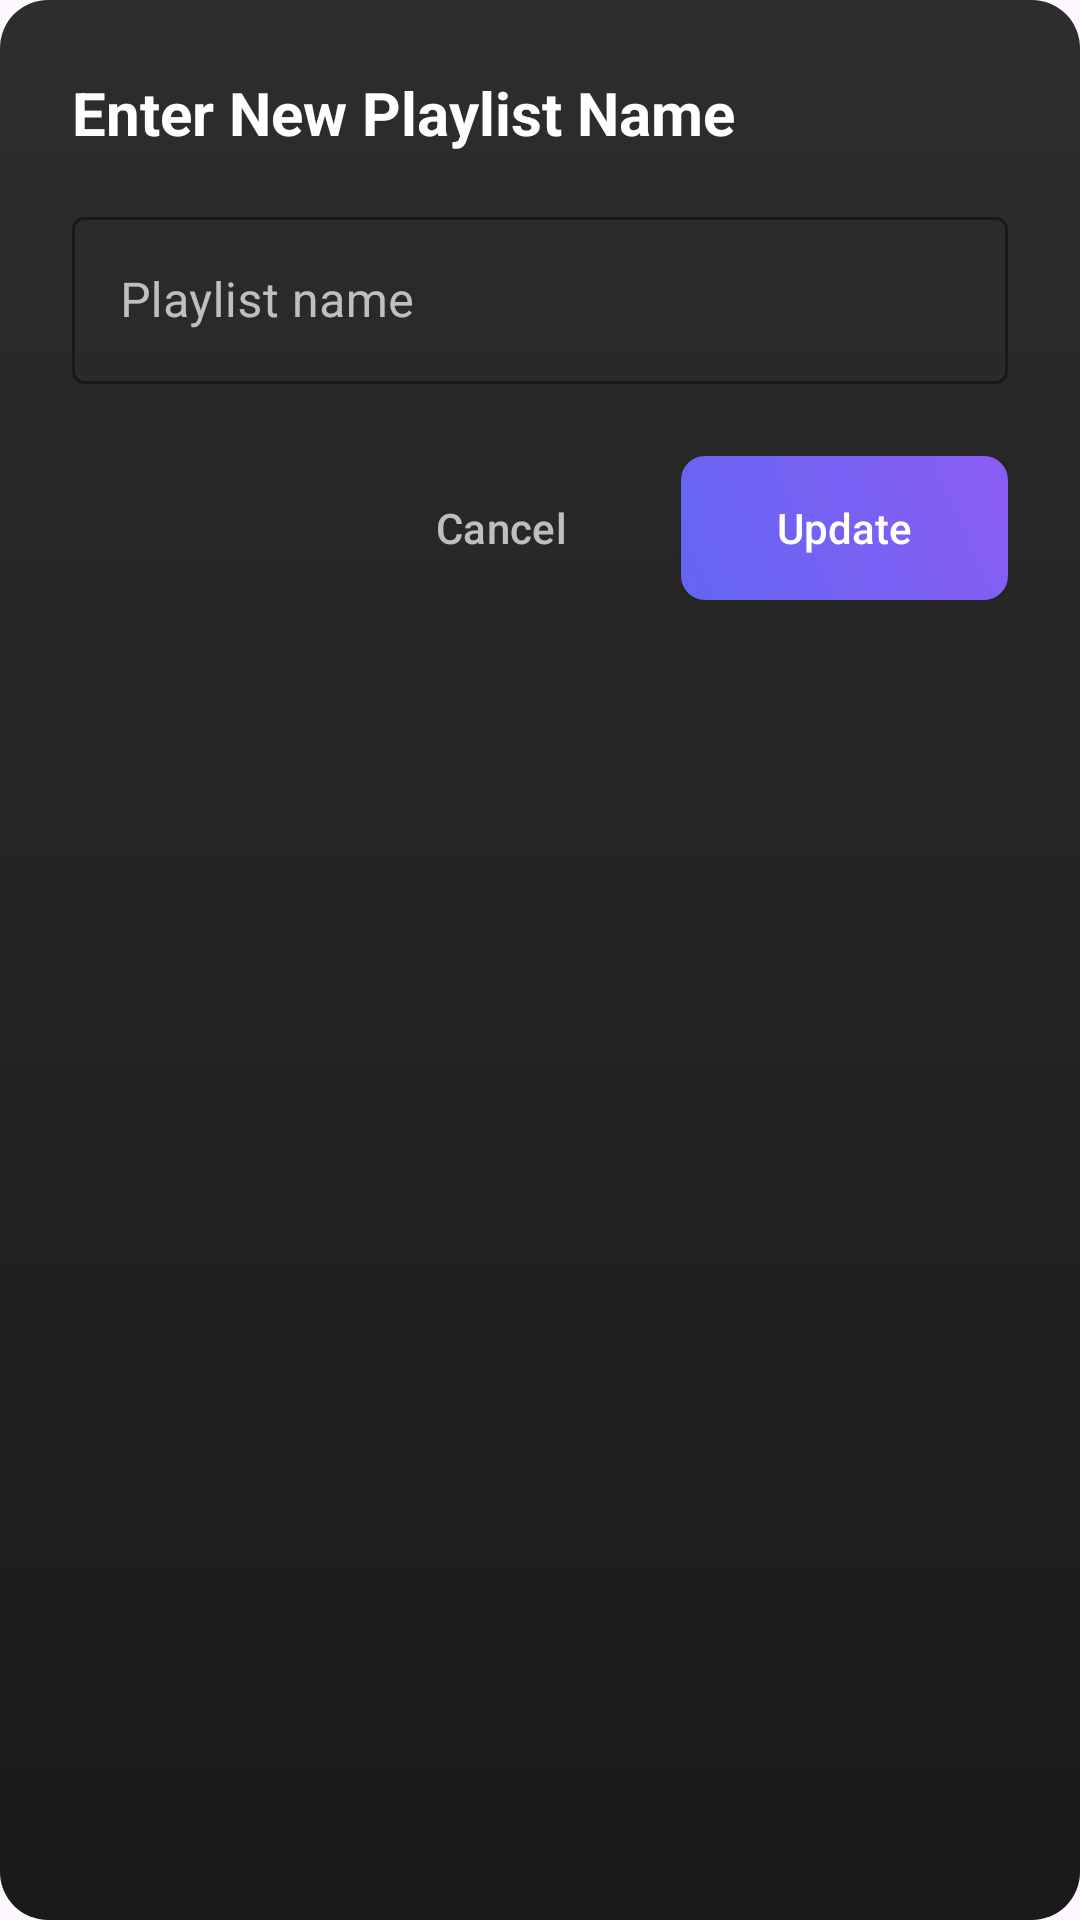

Write the Android layout XML for this screen, with the resource values it uses.
<!-- AndroidManifest.xml: application theme Theme.PRM392_Project_MusicApp -->
<!-- res/layout/dialog_update_name.xml -->
<?xml version="1.0" encoding="utf-8"?>
<LinearLayout xmlns:android="http://schemas.android.com/apk/res/android"
    xmlns:app="http://schemas.android.com/apk/res-auto"
    android:layout_width="match_parent"
    android:layout_height="wrap_content"
    android:minWidth="320dp"
    android:orientation="vertical"
    android:padding="24dp"
    android:background="@drawable/dialog_background">

    <TextView
        android:layout_width="wrap_content"
        android:layout_height="wrap_content"
        android:text="Enter New Playlist Name"
        android:textColor="#FFFFFF"
        android:textSize="20sp"
        android:textStyle="bold"
        android:layout_marginBottom="16dp" />

    <com.google.android.material.textfield.TextInputLayout
        android:layout_width="match_parent"
        android:layout_height="wrap_content"
        android:layout_marginBottom="24dp"
        style="@style/Widget.MaterialComponents.TextInputLayout.OutlinedBox"
        android:textColorHint="#B3FFFFFF"
        app:boxStrokeColor="#6366F1"
        app:hintTextColor="#B3FFFFFF">

        <com.google.android.material.textfield.TextInputEditText
            android:id="@+id/etNewPlaylistName"
            android:layout_width="match_parent"
            android:layout_height="wrap_content"
            android:hint="Playlist name"
            android:textColor="#FFFFFF"
            android:textColorHint="#B3FFFFFF"
            android:maxLines="1"
            android:inputType="text"
            android:textSize="16sp" />
    </com.google.android.material.textfield.TextInputLayout>

    <LinearLayout
        android:layout_width="match_parent"
        android:layout_height="wrap_content"
        android:orientation="horizontal"
        android:gravity="end">

        <Button
            android:id="@+id/btnCancelDialog"
            android:layout_width="wrap_content"
            android:layout_height="wrap_content"
            android:text="Cancel"
            android:textColor="#B3FFFFFF"
            android:background="@android:color/transparent"
            android:layout_marginEnd="16dp"
            android:paddingHorizontal="16dp"
            android:textAllCaps="false"
            style="?attr/borderlessButtonStyle" />

        <Button
            android:id="@+id/btnCreateDialog"
            android:layout_width="wrap_content"
            android:layout_height="wrap_content"
            android:text="Update"
            android:textColor="#FFFFFF"
            android:background="@drawable/button_primary_background"
            android:paddingHorizontal="32dp"
            android:textAllCaps="false"
            android:minWidth="100dp" />
    </LinearLayout>

</LinearLayout>
<!-- resources referenced by this layout -->
<resources>
  <!-- drawable button_primary_background (drawable) -->
  <?xml version="1.0" encoding="utf-8"?>
  <shape xmlns:android="http://schemas.android.com/apk/res/android">
      <gradient
          android:startColor="#6366F1"
          android:endColor="#8B5CF6"
          android:angle="45" />
      <corners android:radius="8dp" />
  </shape>
  <!-- drawable dialog_background (drawable) -->
  <?xml version="1.0" encoding="utf-8"?>
  <shape xmlns:android="http://schemas.android.com/apk/res/android">
      <gradient
          android:startColor="#2D2D2D"
          android:endColor="#1A1A1A"
          android:angle="270" />
      <corners android:radius="16dp" />
  </shape>
  <style name="Theme.PRM392_Project_MusicApp" parent="Base.Theme.PRM392_Project_MusicApp" />
  <style name="Base.Theme.PRM392_Project_MusicApp" parent="Theme.Material3.DayNight.NoActionBar">
          
          
      </style>
</resources>
